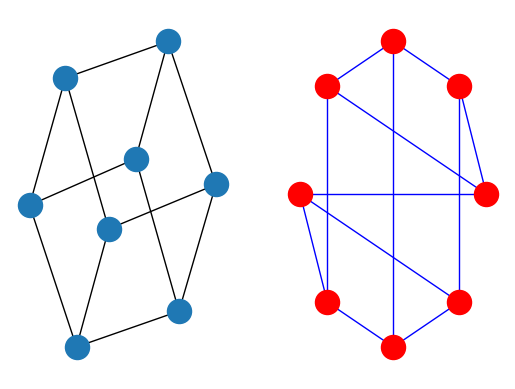

The matplotlib source for this figure:
# ## Introduction
#
# The structure of NetworkX can be seen by the organization of its source code.
# The package provides classes for graph objects, generators to create standard
# graphs, IO routines for reading in existing datasets, algorithms to analyze
# the resulting networks and some basic drawing tools.
#
# Most of the NetworkX API is provided by functions which take a graph object
# as an argument.  Methods of the graph object are limited to basic manipulation
# and reporting.  This provides modularity of code and documentation.
# It also makes it easier for newcomers to learn about the package in stages.
# The source code for each module is meant to be easy to read and reading
# this Python code is actually a good way to learn more about network algorithms,
# but we have put a lot of effort into making the documentation sufficient and friendly.
# If you have suggestions or questions please contact us by joining the
# [NetworkX Google group](http://groups.google.com/group/networkx-discuss).
#
# Classes are named using `CamelCase` (capital letters at the start of each word).
# functions, methods and variable names are `lower_case_underscore` (lowercase with
# an underscore representing a space between words).
#
# ### NetworkX Basics
#
# After starting Python, import the networkx module with (the recommended way)

import networkx as nx

# To save repetition, in the documentation we assume that
# NetworkX has been imported this way.
#
# If importing networkx fails, it means that Python cannot find the installed
# module. Check your installation and your `PYTHONPATH`.
#
# The following basic graph types are provided as Python classes:
#
# `Graph`
#
# :   This class implements an undirected graph. It ignores
#     multiple edges between two nodes.  It does allow self-loop
#     edges between a node and itself.
#
# `DiGraph`
#
# :   Directed graphs, that is, graphs with directed edges.
#     Provides operations common to directed graphs,
#     (a subclass of Graph).
#
# `MultiGraph`
#
# :   A flexible graph class that allows multiple undirected edges between
#     pairs of nodes.  The additional flexibility leads to some degradation
#     in performance, though usually not significant.
#
# `MultiDiGraph`
#
# :   A directed version of a MultiGraph.
#
# Empty graph-like objects are created with

G = nx.Graph()
G = nx.DiGraph()
G = nx.MultiGraph()
G = nx.MultiDiGraph()

# All graph classes allow any [hashable](https://docs.python.org/3/glossary.html#term-hashable) object as a node.
# Hashable objects include strings, tuples, integers, and more.
# Arbitrary edge attributes such as weights and labels
# can be associated with an edge.
#
# The graph internal data structures are based on an
# adjacency list representation and implemented using
# Python dictionary datastructures.
# The graph adjacency structure is
# implemented as a Python dictionary of
# dictionaries; the outer dictionary is keyed by nodes to values that are
# themselves dictionaries keyed by neighboring node to the
# edge attributes associated with that edge.  This “dict-of-dicts” structure
# allows fast addition, deletion, and lookup of nodes and neighbors in
# large graphs.  The underlying datastructure is accessed directly
# by methods (the programming interface “API”) in the class definitions.
# All functions, on the other hand, manipulate graph-like objects
# solely via those API methods and not by acting directly on the datastructure.
# This design allows for possible replacement of the ‘dicts-of-dicts’-based
# datastructure with an alternative datastructure that implements the
# same methods.
#
# # Graphs
#
# The first choice to be made when using NetworkX is what type of graph
# object to use.  A graph (network) is a collection of nodes together
# with a collection of edges that are pairs of nodes.  Attributes are
# often associated with nodes and/or edges.  NetworkX graph objects come in
# different flavors depending on two main properties of the network:
#
# > * Directed: Are the edges **directed**?  Does the order of the edge
# >   pairs $(u, v)$ matter?  A directed graph is specified by the “Di”
# >   prefix in the class name, e.g. `DiGraph()`.  We make this distinction
# >   because many classical graph properties are defined differently for
# >   directed graphs.
#
# > * Multi-edges: Are multiple edges allowed between each pair of nodes?
# >   As you might imagine, multiple edges requires a different data
# >   structure, though clever users could design edge data attributes to
# >   support this functionality.  We provide a standard data structure
# >   and interface for this type of graph using the prefix “Multi”,
# >   e.g., `MultiGraph()`.
#
# The basic graph classes are named:
# Graph,
# DiGraph,
# MultiGraph, and
# MultiDiGraph
#
# ## Nodes and Edges
#
# The next choice you have to make when specifying a graph is what kinds
# of nodes and edges to use.
#
# If the topology of the network is all you
# care about then using integers or strings as the nodes makes sense and
# you need not worry about edge data.  If you have a data structure
# already in place to describe nodes you can simply use that structure
# as your nodes provided it is [hashable](https://docs.python.org/3/glossary.html#term-hashable).  If it is not hashable you can
# use a unique identifier to represent the node and assign the data
# as a node attribute.
#
# Edges often have data associated with them.  Arbitrary data
# can be associated with edges as an edge attribute.
# If the data is numeric and the intent is to represent
# a *weighted* graph then use the ‘weight’ keyword for the attribute.
# Some of the graph algorithms, such as
# Dijkstra’s shortest path algorithm, use this attribute
# name by default to get the weight for each edge.
#
# Attributes can be assigned to an edge by using keyword/value
# pairs when adding edges.  You can use any keyword
# to name your attribute and can then query the edge
# data using that attribute keyword.
#
# Once you’ve decided how to encode the nodes and edges, and whether you have
# an undirected/directed graph with or without multiedges you are ready to build
# your network.
#
# # Graph Creation
#
# NetworkX graph objects can be created in one of three ways:
#
# * Graph generators—standard algorithms to create network topologies.
#
# * Importing data from preexisting (usually file) sources.
#
# * Adding edges and nodes explicitly.
#
# Explicit addition and removal of nodes/edges is the easiest to describe.
# Each graph object supplies methods to manipulate the graph.  For example,

import networkx as nx
G = nx.Graph()
G.add_edge(1, 2)  # default edge data=1
G.add_edge(2, 3, weight=0.9)  # specify edge data

# Edge attributes can be anything:

import math
G.add_edge('y', 'x', function=math.cos)
G.add_node(math.cos)  # any hashable can be a node

# You can add many edges at one time:

elist = [(1, 2), (2, 3), (1, 4), (4, 2)]
G.add_edges_from(elist)
elist = [('a', 'b', 5.0), ('b', 'c', 3.0), ('a', 'c', 1.0), ('c', 'd', 7.3)]
G.add_weighted_edges_from(elist)

# See the Tutorial for more examples.
#
# Some basic graph operations such as union and intersection
# are described in the operators module documentation.
#
# Graph generators such as `binomial_graph()`
# and `erdos_renyi_graph()` are
# provided in the graph generators subpackage.
#
# For importing network data from formats such as GML, GraphML, edge list text files
# see the reading and writing graphs subpackage.
#
# # Graph Reporting
#
# Class views provide basic reporting of nodes, neighbors, edges and degree.
# These views provide iteration over the properties as well as membership
# queries and data attribute lookup. The views refer to the graph data structure
# so changes to the graph are reflected in the views. This is analogous to
# dictionary views in Python 3. If you want to change the graph while iterating
# you will need to use e.g. `for e in list(G.edges):`. The views provide
# set-like operations, e.g. union and intersection, as well as dict-like
# lookup and iteration of the data attributes using `G.edges[u, v]['color']`
# and `for e, datadict in G.edges.items():`. Methods `G.edges.items()` and
# `G.edges.values()` are familiar from python dicts. In addition `G.edges.data()`
# provides specific attribute iteration e.g. `for e, e_color in G.edges.data('color'):`.
#
# The basic graph relationship of an edge can be obtained in two ways.
# One can look for neighbors of a node or one can look for edges.
# We jokingly refer to people who focus on nodes/neighbors as node-centric
# and people who focus on edges as edge-centric.  The designers of NetworkX
# tend to be node-centric and view edges as a relationship between nodes.
# You can see this by our choice of lookup notation like `G[u]` providing neighbors
# (adjacency) while edge lookup is `G.edges[u, v]`.
# Most data structures for sparse graphs are essentially adjacency lists and so
# fit this perspective. In the end, of course, it doesn’t really matter which way
# you examine the graph. `G.edges` removes duplicate representations of undirected
# edges while neighbor reporting across all nodes will naturally report both directions.
#
# Any properties that are more complicated than edges, neighbors and degree are
# provided by functions.  For example `nx.triangles(G, n)` gives the number of triangles
# which include node n as a vertex.  These functions are grouped in the code and
# documentation under the term algorithms.
#
# # Algorithms
#
# A number of graph algorithms are provided with NetworkX.
# These include shortest path, and breadth first search
# (see traversal),
# clustering and isomorphism algorithms and others.  There are
# many that we have not developed yet too.  If you implement a
# graph algorithm that might be useful for others please let
# us know through the
# [NetworkX Google group](http://groups.google.com/group/networkx-discuss)
# or the GitHub [Developer Zone](https://github.com/networkx/networkx).
#
# As an example here is code to use Dijkstra’s algorithm to
# find the shortest weighted path:

G = nx.Graph()
e = [('a', 'b', 0.3), ('b', 'c', 0.9), ('a', 'c', 0.5), ('c', 'd', 1.2)]
G.add_weighted_edges_from(e)
print(nx.dijkstra_path(G, 'a', 'd'))

# # Drawing
#
# While NetworkX is not designed as a network drawing tool, we provide
# a simple interface to drawing packages and some simple layout algorithms.
# We interface to the excellent Graphviz layout tools like dot and neato
# with the (suggested) pygraphviz package or the pydot interface.
# Drawing can be done using external programs or the Matplotlib Python
# package.  Interactive GUI interfaces are possible, though not provided.
# The drawing tools are provided in the module drawing.
#
# The basic drawing functions essentially place the nodes on a scatterplot
# using the positions you provide via a dictionary or the positions are
# computed with a layout function. The edges are lines between those dots.

import matplotlib.pyplot as plt
G = nx.cubical_graph()
subax1 = plt.subplot(121)
nx.draw(G)   # default spring_layout
subax2 = plt.subplot(122)
nx.draw(G, pos=nx.circular_layout(G), node_color='r', edge_color='b')

# See the examples for more ideas.
#
# # Data Structure
#
# NetworkX uses a “dictionary of dictionaries of dictionaries” as the
# basic network data structure.  This allows fast lookup with reasonable
# storage for large sparse networks.  The keys are nodes so `G[u]` returns
# an adjacency dictionary keyed by neighbor to the edge attribute
# dictionary. A view of the adjacency data structure is provided
# by the dict-like object `G.adj` as e.g. `for node, nbrsdict in G.adj.items():`.
# The expression `G[u][v]` returns the edge attribute dictionary itself.
# A dictionary of lists would have also been possible, but not allow
# fast edge detection nor convenient storage of edge data.
#
# Advantages of dict-of-dicts-of-dicts data structure:
#
# > * Find edges and remove edges with two dictionary look-ups.
#
# > * Prefer to “lists” because of fast lookup with sparse storage.
#
# > * Prefer to “sets” since data can be attached to edge.
#
# > * `G[u][v]` returns the edge attribute dictionary.
#
# > * `n in G` tests if node `n` is in graph `G`.
#
# > * `for n in G:` iterates through the graph.
#
# > * `for nbr in G[n]:` iterates through neighbors.
#
# As an example, here is a representation of an undirected graph with the
# edges $(A, B)$ and $(B, C)$.

G = nx.Graph()
G.add_edge('A', 'B')
G.add_edge('B', 'C')
print(G.adj)

# The data structure gets morphed slightly for each base graph class.
# For DiGraph two dict-of-dicts-of-dicts structures are provided, one
# for successors (`G.succ`) and one for predecessors (`G.pred`).
# For MultiGraph/MultiDiGraph we use a dict-of-dicts-of-dicts-of-dicts 
# where the third dictionary is keyed by an edge key identifier to the fourth
# dictionary which contains the edge attributes for that edge between
# the two nodes.
#
# Graphs provide two interfaces to the edge data attributes: adjacency
# and edges. So `G[u][v]['width']` is the same as `G.edges[u, v]['width']`.

G = nx.Graph()
G.add_edge(1, 2, color='red', weight=0.84, size=300)
print(G[1][2]['size'])
print(G.edges[1, 2]['color'])
